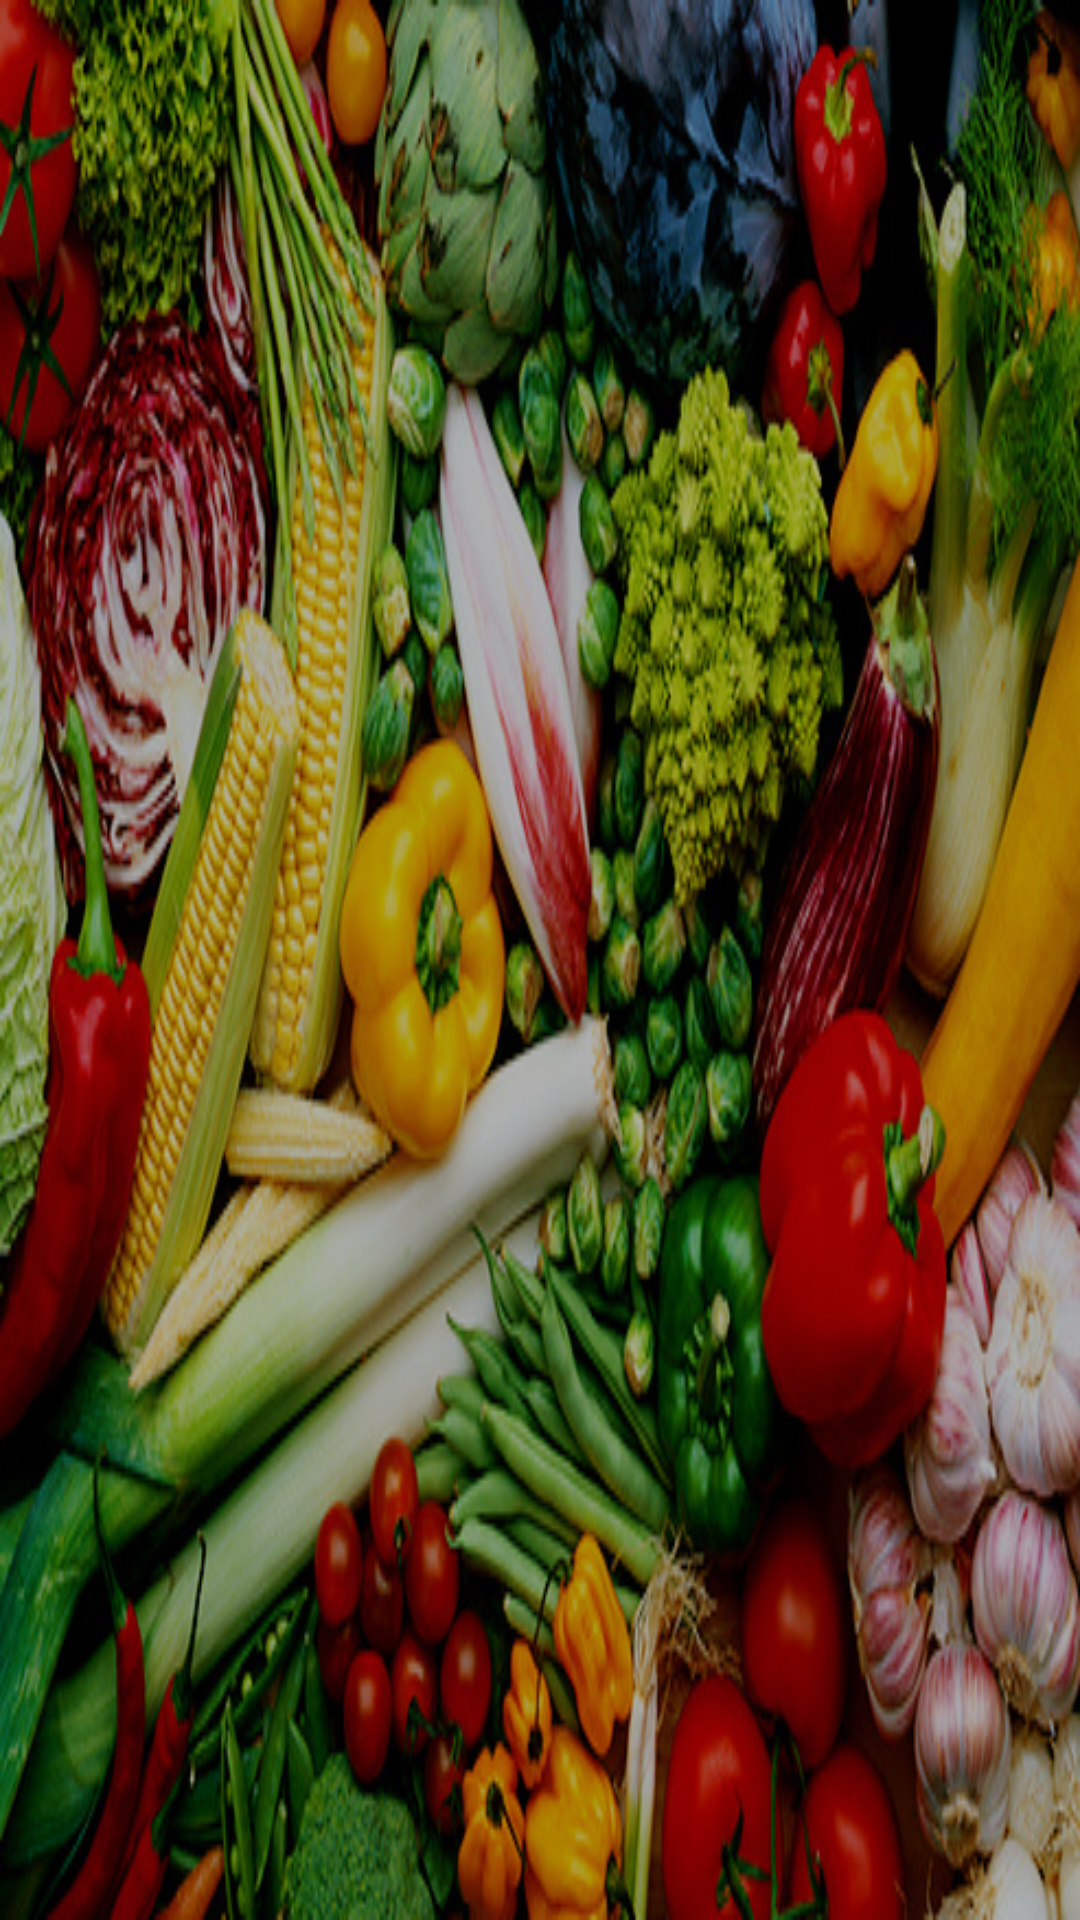

This screen was rendered from an Android layout file. Write that file and the resources it references.
<!-- AndroidManifest.xml: application theme AppTheme -->
<!-- res/layout/nav_header_main.xml -->
<?xml version="1.0" encoding="utf-8"?>
<RelativeLayout xmlns:android="http://schemas.android.com/apk/res/android"
    xmlns:app="http://schemas.android.com/apk/res-auto"
    android:layout_width="match_parent"
    android:layout_height="@dimen/nav_header_height"
    android:gravity="bottom"
    android:orientation="vertical"
    android:theme="@style/ThemeOverlay.AppCompat.Dark">


    <ImageView
        android:id="@+id/img_header_bg"
        android:layout_width="match_parent"
        android:layout_height="match_parent"
        android:background="@drawable/nav_back"
        android:scaleType="centerCrop"

 />    <View
    android:layout_width="match_parent"
    android:layout_height="match_parent"
    android:background="#4f000000"/>


    <LinearLayout
        android:layout_width="match_parent"
        android:layout_height="wrap_content"
        android:layout_centerVertical="true"
        android:orientation="vertical"
        android:padding="@dimen/activity_horizontal_margin">

       

    </LinearLayout>


</RelativeLayout>
<!-- resources referenced by this layout -->
<resources>
  <dimen name="activity_horizontal_margin">16dp</dimen>
  <dimen name="nav_header_height">160dp</dimen>
  <dimen name="nav_header_vertical_spacing">16dp</dimen>
  <dimen name="profile_height">75dp</dimen>
  <dimen name="profile_width">75dp</dimen>
  <!-- drawable nav_back: jpg bitmap (drawable, 174388 bytes) -->
  <style name="AppTheme" parent="Theme.AppCompat.Light.NoActionBar">
          
          <item name="colorPrimary">@color/colorPrimary</item>
          <item name="colorPrimaryDark">@color/colorPrimaryDark</item>
          <item name="colorAccent">@color/colorAccent</item>
          <item name="android:textColorSecondary">#FFF</item>
      </style>
  <color name="colorPrimary">#EF5350</color>
  <color name="colorPrimaryDark">#C62828</color>
  <color name="colorAccent">#43A047</color>
</resources>
